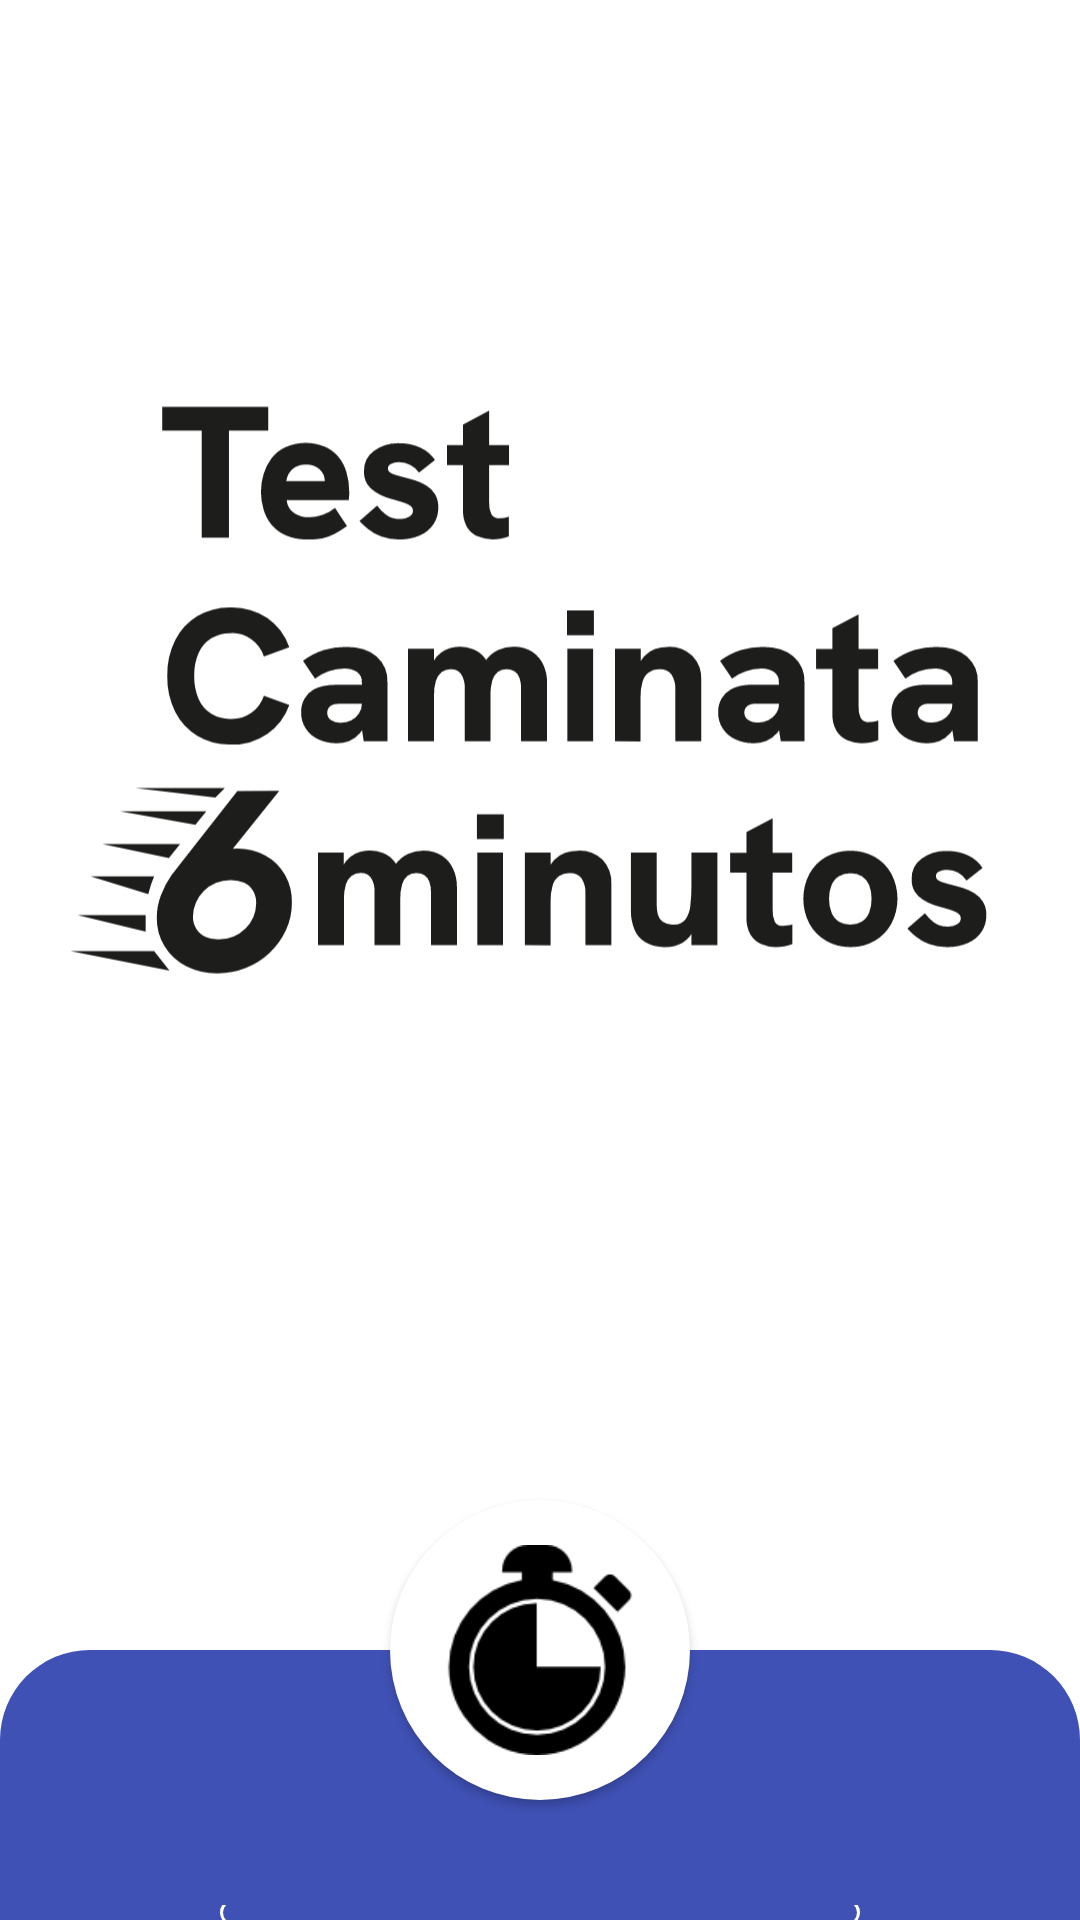

Write the Android layout XML for this screen, with the resource values it uses.
<!-- AndroidManifest.xml: application theme Theme.6MinutosApp -->
<!-- res/layout/activity_main.xml -->
<?xml version="1.0" encoding="utf-8"?>
<RelativeLayout xmlns:android="http://schemas.android.com/apk/res/android"
    xmlns:app="http://schemas.android.com/apk/res-auto"
    xmlns:tools="http://schemas.android.com/tools"
    android:layout_width="match_parent"
    android:layout_height="match_parent"
    tools:context=".MainActivity"
    android:background="@color/white">

    <ImageView
        android:id="@+id/imageTitle"
        android:layout_width="350dp"
        android:layout_height="300dp"
        android:layout_centerHorizontal="true"
        android:layout_marginTop="100dp"
        app:srcCompat="@drawable/logo6m" />

    <ImageView
        android:id="@+id/imageCronometro"
        android:layout_width="100dp"
        android:layout_height="100dp"
        android:layout_below="@id/imageTitle"
        android:layout_centerHorizontal="true"
        android:layout_marginTop="100dp"
        android:background="@drawable/custom_logo"
        android:elevation="2dp"
        android:padding="15dp"
        app:srcCompat="@drawable/cronometro" />

    <ImageView
        android:id="@+id/imageView"
        android:layout_width="match_parent"
        android:layout_height="match_parent"
        android:layout_below="@id/imageTitle"
        android:layout_centerHorizontal="true"
        android:layout_marginTop="150dp"
        app:srcCompat="@drawable/custom_card" />
    <com.google.android.material.button.MaterialButton
        android:id="@+id/btnEmpezar"
        android:layout_width="wrap_content"
        android:layout_height="50dp"
        android:layout_centerHorizontal="true"
        android:layout_below="@id/imageCronometro"
        android:layout_marginTop="35dp"
        android:backgroundTint="@color/azul"
        app:strokeColor="@color/white"
        app:strokeWidth="1dp"
        app:cornerRadius="15dp"
        android:textSize="20dp"
        android:paddingLeft="55dp"
        android:paddingRight="55dp"
        android:text="Empezar"/>

</RelativeLayout>
<!-- resources referenced by this layout -->
<resources>
  <color name="azul">#FF3F51B5</color>
  <color name="white">#FFFFFFFF</color>
  <!-- drawable cronometro: png bitmap (drawable-v24, 3250 bytes) -->
  <!-- drawable custom_card (drawable-v24) -->
  <?xml version="1.0" encoding="utf-8"?>
  <shape xmlns:android="http://schemas.android.com/apk/res/android"
      android:shape="rectangle">
  
      <corners
          android:topLeftRadius="30dp"
          android:topRightRadius="30dp"/>
      <solid
          android:color="@color/azul"/>
  </shape>
  <!-- drawable custom_logo (drawable-v24) -->
  <?xml version="1.0" encoding="utf-8"?>
  <shape xmlns:android="http://schemas.android.com/apk/res/android"
      android:shape="rectangle">
  
      <corners
          android:radius="190dp"/>
      <solid
          android:color="@color/white"/>
  
  
  </shape>
  <!-- drawable logo6m: vector/xml drawable (drawable, 12496 chars, omitted) -->
  <style name="Theme.6MinutosApp" parent="Theme.MaterialComponents.DayNight.NoActionBar">
          
          <item name="colorPrimary">@color/gris</item>
          <item name="colorPrimaryVariant">@color/gris</item>
          <item name="colorOnPrimary">@color/white</item>
          <item name="colorPrimaryDark">#81FFFFFF</item>
          
          <item name="colorSecondary">@color/teal_200</item>
          <item name="colorSecondaryVariant">@color/teal_700</item>
          <item name="colorOnSecondary">@color/black</item>
          
          <item name="android:statusBarColor">@color/gris</item>
          
      </style>
  <color name="gris">#CFC8C8</color>
  <color name="teal_200">#FF03DAC5</color>
  <color name="teal_700">#FF018786</color>
  <color name="black">#FF000000</color>
</resources>
